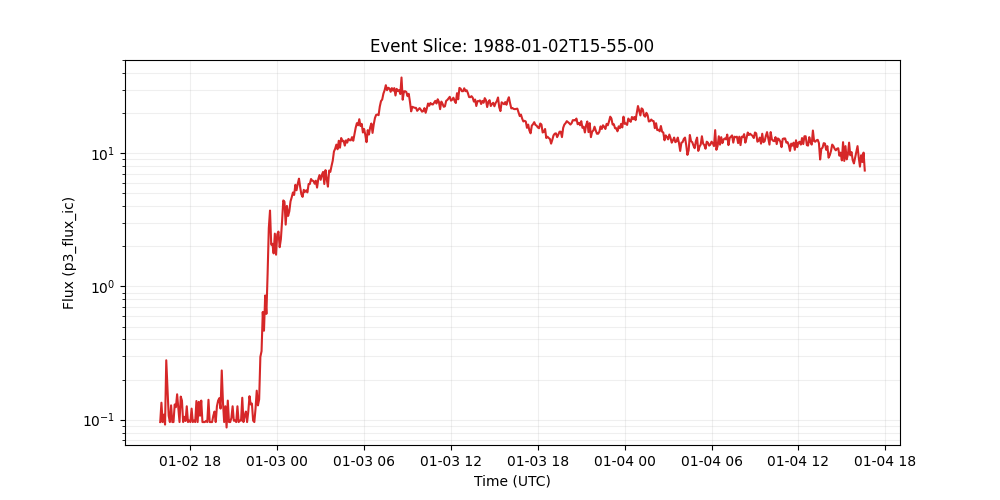

Data behind this chart, as committed beside it:
time_tag, p3_flux_ic
1988-01-02 15:55:00, 0.0959
1988-01-02 16:00:00, 0.134
1988-01-02 16:05:00, 0.0959
1988-01-02 16:10:00, 0.109
1988-01-02 16:15:00, 0.0918
1988-01-02 16:20:00, 0.279
1988-01-02 16:25:00, 0.169
1988-01-02 16:30:00, 0.107
1988-01-02 16:35:00, 0.0959
1988-01-02 16:40:00, 0.128
1988-01-02 16:45:00, 0.0959
1988-01-02 16:50:00, 0.0959
1988-01-02 16:55:00, 0.13
1988-01-02 17:00:00, 0.124
1988-01-02 17:05:00, 0.155
1988-01-02 17:10:00, 0.123
1988-01-02 17:15:00, 0.0959
1988-01-02 17:20:00, 0.149
1988-01-02 17:25:00, 0.139
1988-01-02 17:30:00, 0.0959
1988-01-02 17:35:00, 0.105
1988-01-02 17:40:00, 0.0977
1988-01-02 17:45:00, 0.126
1988-01-02 17:50:00, 0.0959
1988-01-02 17:55:00, 0.0984
1988-01-02 18:00:00, 0.0959
1988-01-02 18:05:00, 0.121
1988-01-02 18:10:00, 0.0959
1988-01-02 18:15:00, 0.0984
1988-01-02 18:20:00, 0.0959
1988-01-02 18:25:00, 0.138
1988-01-02 18:30:00, 0.0959
1988-01-02 18:35:00, 0.136
1988-01-02 18:40:00, 0.107
1988-01-02 18:45:00, 0.139
1988-01-02 18:50:00, 0.0959
1988-01-02 18:55:00, 0.0959
1988-01-02 19:00:00, 0.0959
1988-01-02 19:05:00, 0.0979
1988-01-02 19:10:00, 0.0959
1988-01-02 19:15:00, 0.141
1988-01-02 19:20:00, 0.0959
1988-01-02 19:25:00, 0.0959
1988-01-02 19:30:00, 0.0959
1988-01-02 19:35:00, 0.107
1988-01-02 19:40:00, 0.115
1988-01-02 19:45:00, 0.0959
1988-01-02 19:50:00, 0.126
1988-01-02 19:55:00, 0.139
1988-01-02 20:00:00, 0.145
1988-01-02 20:05:00, 0.121
1988-01-02 20:10:00, 0.234
1988-01-02 20:15:00, 0.135
1988-01-02 20:20:00, 0.0959
1988-01-02 20:25:00, 0.126
1988-01-02 20:30:00, 0.0873
1988-01-02 20:35:00, 0.139
1988-01-02 20:40:00, 0.0959
1988-01-02 20:45:00, 0.0959
1988-01-02 20:50:00, 0.103
... 525 more rows
